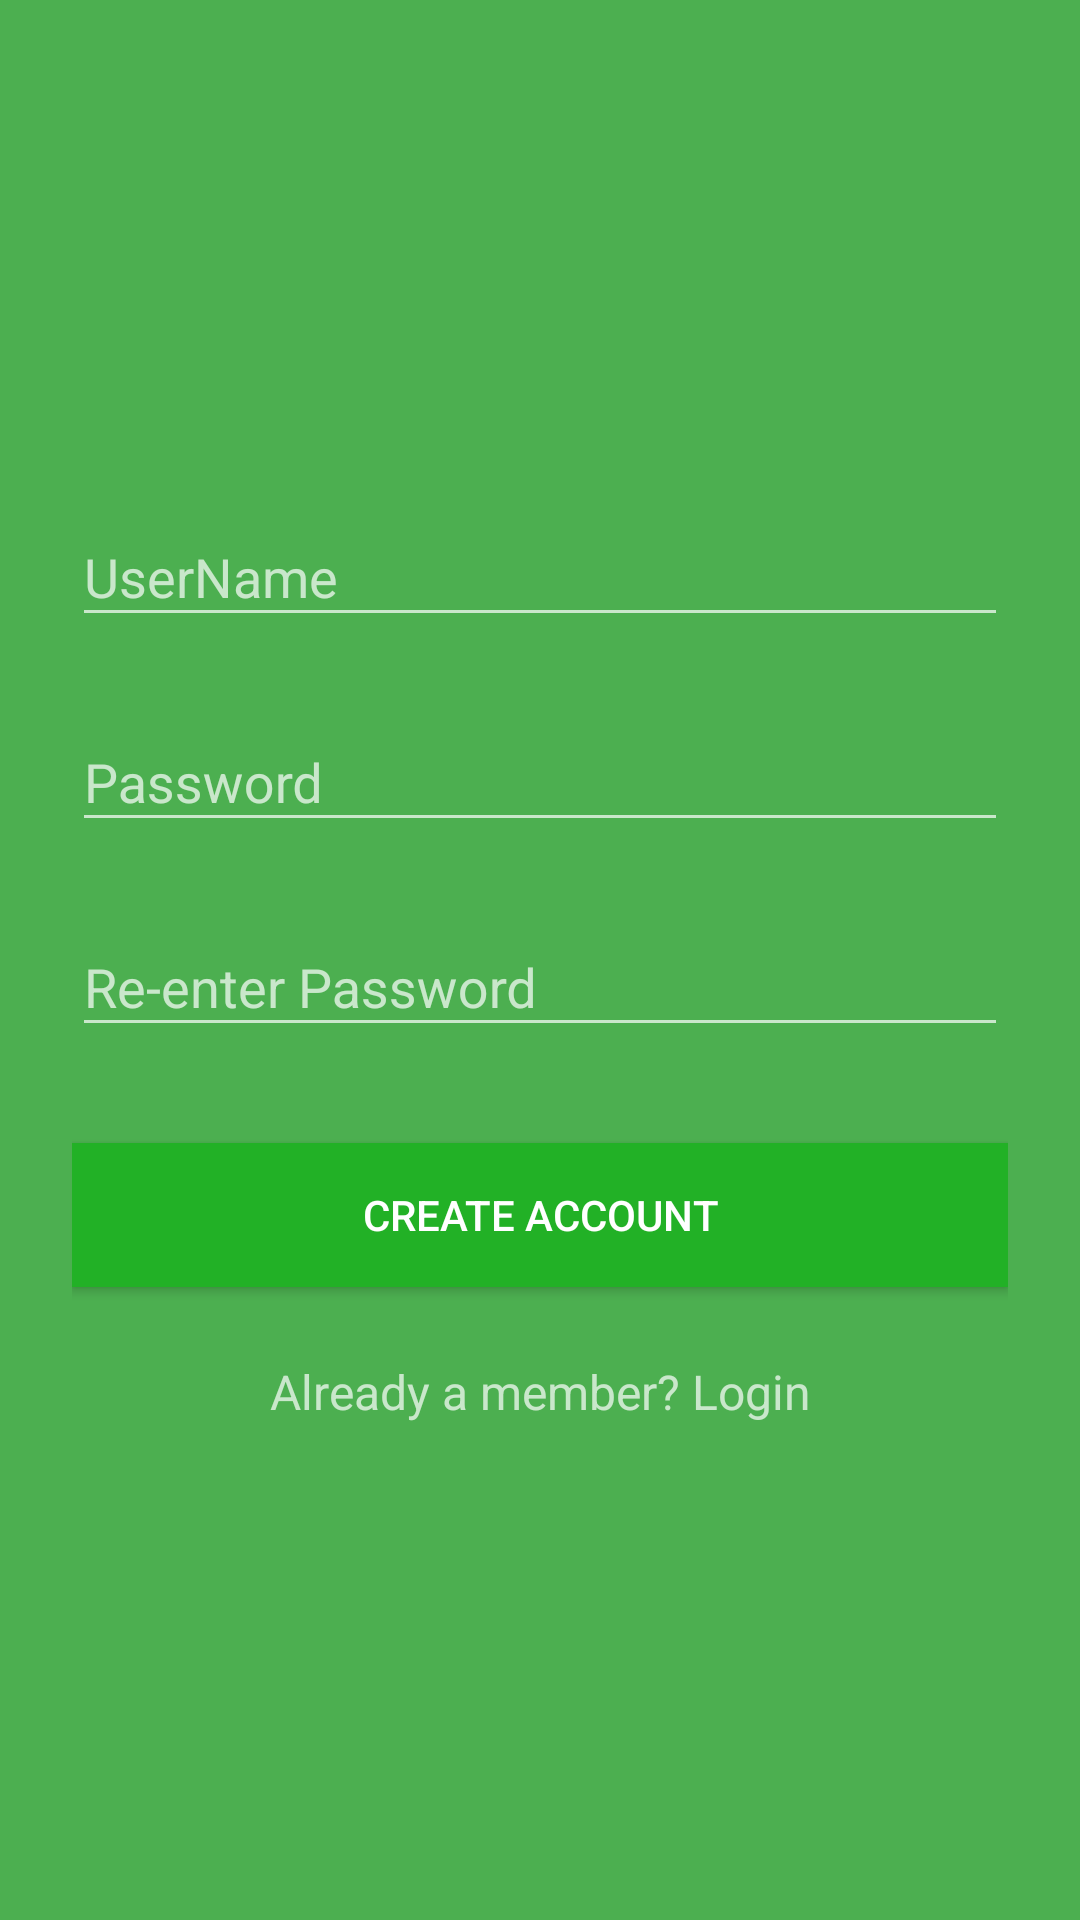

The Android layout XML behind this screen, and the referenced resources:
<!-- AndroidManifest.xml: application theme Theme.AppCompat.NoActionBar -->
<!-- res/layout/activity_signup.xml -->
<?xml version="1.0" encoding="utf-8"?>
<ScrollView
    xmlns:android="http://schemas.android.com/apk/res/android"
    android:layout_width="fill_parent"
    android:layout_height="fill_parent"
    android:fitsSystemWindows="true"
    android:background="@color/login_bg">

    <LinearLayout
        android:orientation="vertical"
        android:layout_width="match_parent"
        android:layout_height="wrap_content"
        android:paddingTop="56dp"
        android:paddingLeft="24dp"
        android:paddingRight="24dp">

        <ImageView android:src="@drawable/logo"
            android:layout_width="wrap_content"
            android:layout_height="72dp"
            android:layout_marginBottom="24dp"
            android:layout_gravity="center_horizontal" />

        
        <android.support.design.widget.TextInputLayout
            android:layout_width="match_parent"
            android:layout_height="wrap_content"
            android:layout_marginTop="8dp"
            android:layout_marginBottom="8dp">
            <EditText android:id="@+id/input_name"
                android:layout_width="match_parent"
                android:layout_height="wrap_content"
                android:inputType="textPersonName"
                android:hint="UserName" />
        </android.support.design.widget.TextInputLayout>


        
        <android.support.design.widget.TextInputLayout
            android:layout_width="match_parent"
            android:layout_height="wrap_content"
            android:layout_marginTop="8dp"
            android:layout_marginBottom="8dp">
            <EditText android:id="@+id/input_password"
                android:layout_width="match_parent"
                android:layout_height="wrap_content"
                android:inputType="textPassword"
                android:hint="Password"/>
        </android.support.design.widget.TextInputLayout>

        
        <android.support.design.widget.TextInputLayout
            android:layout_width="match_parent"
            android:layout_height="wrap_content"
            android:layout_marginTop="8dp"
            android:layout_marginBottom="8dp">
            <EditText android:id="@+id/input_reEnterPassword"
                android:layout_width="match_parent"
                android:layout_height="wrap_content"
                android:inputType="textPassword"
                android:hint="Re-enter Password"/>
        </android.support.design.widget.TextInputLayout>

        
        <android.support.v7.widget.AppCompatButton
            android:id="@+id/btn_signup"
            android:layout_width="fill_parent"
            android:layout_height="wrap_content"
            android:layout_marginTop="24dp"
            android:layout_marginBottom="24dp"
            android:padding="12dp"
            android:background="@color/login_bnt"
            android:text="Create Account"/>

        <TextView android:id="@+id/link_login"
            android:layout_width="fill_parent"
            android:layout_height="wrap_content"
            android:layout_marginBottom="24dp"
            android:text="Already a member? Login"
            android:gravity="center"
            android:textSize="16dip"/>

    </LinearLayout>
</ScrollView>
<!-- resources referenced by this layout -->
<resources>
  <color name="login_bg">#4CAF50</color>
  <color name="login_bnt">#22B126</color>
</resources>
